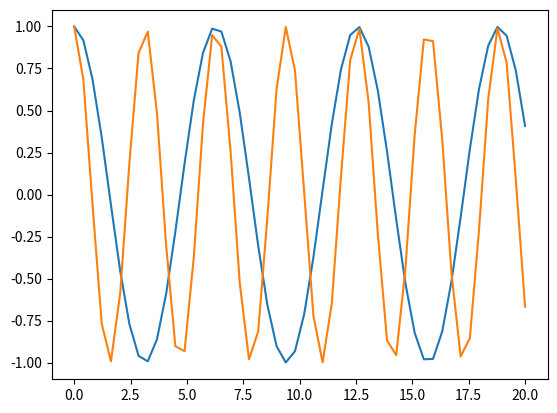

Here is the Python script that generated this plot:
# 4. Задание (в программе):
# Постройте на одном графике две кривые y(x)
# для функции двух переменной y(k,x)=cos(k∙x),
# взяв для одной кривой значение k=1,
# а для другой – любое другое k, не равное 1.

import numpy as np
import matplotlib.pyplot as plt

x = np.linspace(0, 20)
k = 1
plt.plot(x, np.cos(k*x))
k = 2
plt.plot(x, np.cos(k*x))
plt.show()
